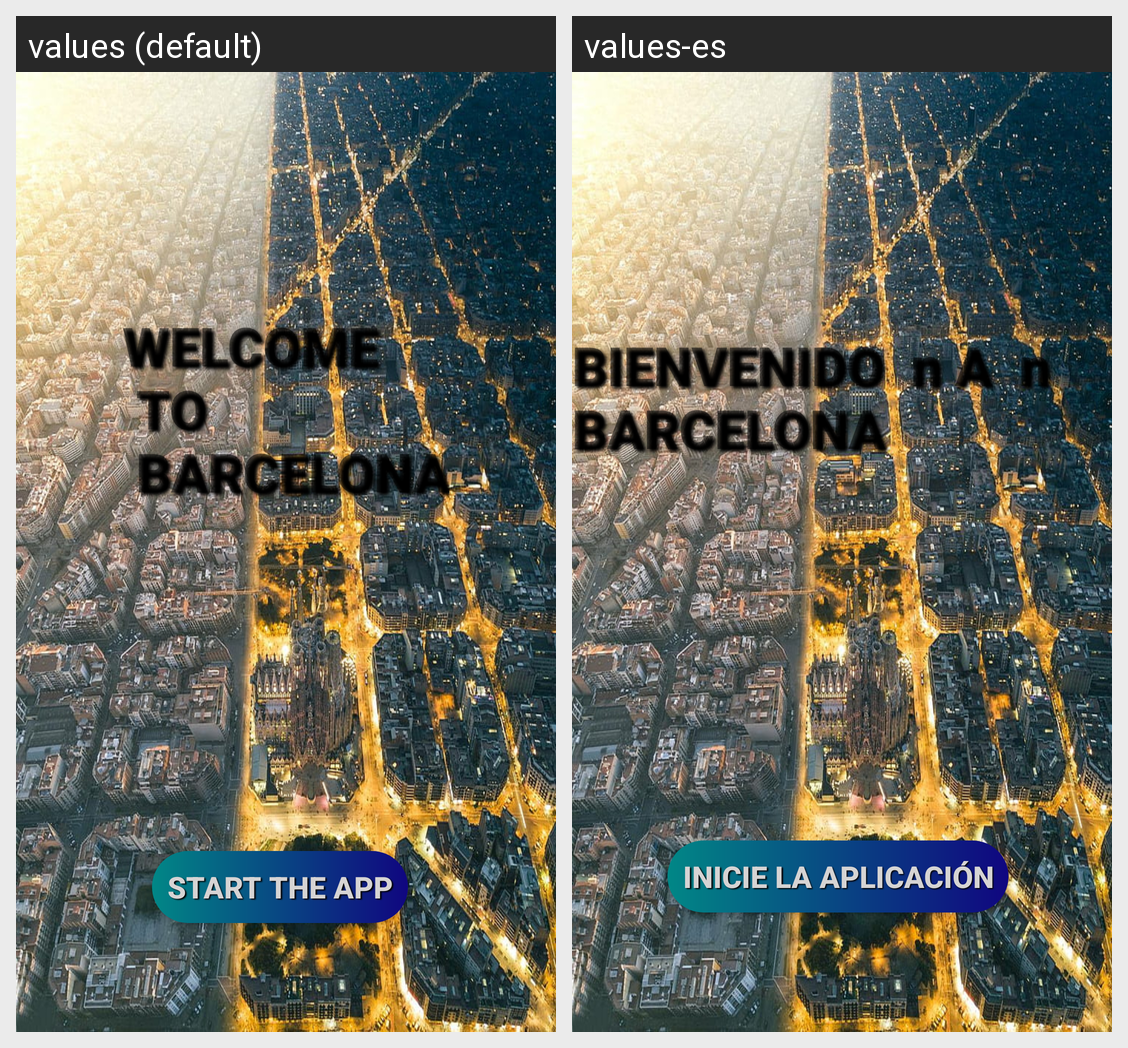

For this localized Android screen grid, give each drawn string resource with its value in every locale shown.
Android screen res/layout/activity_main.xml rendered under 2 locales, left to right: values (default), values-es. Device: Nexus 5 (rendered at 1080×1920; each locale shown at half size, 540×960, under a caption strip naming it); theme Theme.MyApplication.
Strings drawn on this screen, with the default value and each locale's value (text and hints the layout hard-codes, and strings that could not be matched under every locale, appear in the picture but are not listed):

welcome
  values: WELCOME 
       TO 
       BARCELONA
  values-es: BIENVENIDO  n A  n BARCELONA

start_the_app
  values: Start THE APP
  values-es: Inicie LA APLICACIÓN
